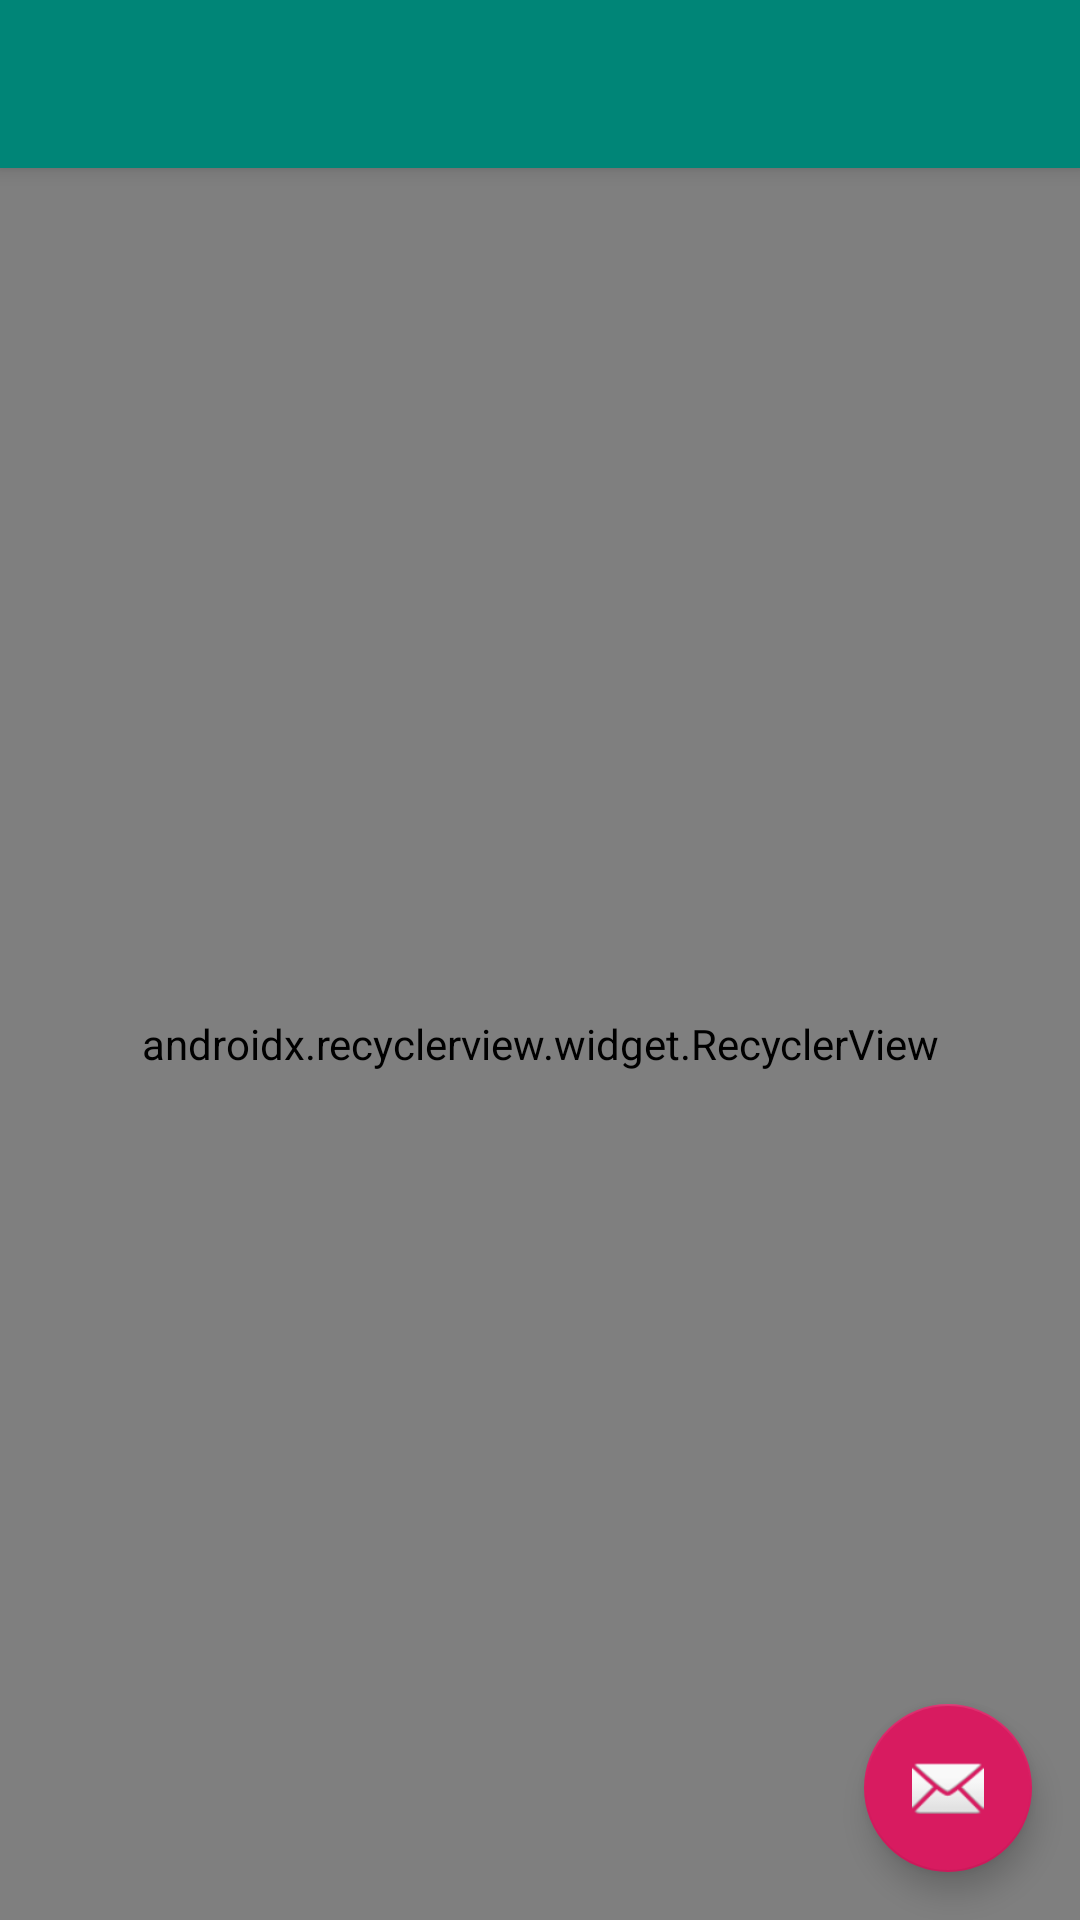

Android layout source for this screen:
<!-- AndroidManifest.xml: activity theme AppTheme.NoActionBar -->
<!-- res/layout/activity_main.xml -->
<?xml version="1.0" encoding="utf-8"?>
<android.support.design.widget.CoordinatorLayout
    xmlns:android="http://schemas.android.com/apk/res/android"
    xmlns:app="http://schemas.android.com/apk/res-auto"
    xmlns:tools="http://schemas.android.com/tools"
    android:fitsSystemWindows="true"
    android:layout_width="match_parent"
    android:layout_height="match_parent"
    tools:context=".ui.main.MainActivity"
    >

    <android.support.design.widget.AppBarLayout
        android:layout_width="match_parent"
        android:layout_height="wrap_content"
        android:theme="@style/AppTheme.AppBarOverlay">

        <android.support.v7.widget.Toolbar
            android:id="@+id/toolbar"
            android:layout_width="match_parent"
            android:layout_height="?attr/actionBarSize"
            android:background="?attr/colorPrimary"
            app:popupTheme="@style/AppTheme.PopupOverlay" />

    </android.support.design.widget.AppBarLayout>

    <include layout="@layout/content_main"/>

    <android.support.design.widget.FloatingActionButton
        android:id="@+id/fab"
        android:layout_width="wrap_content"
        android:layout_height="wrap_content"
        android:layout_gravity="bottom|end"
        android:layout_margin="@dimen/fab_margin"
        app:srcCompat="@android:drawable/ic_dialog_email" />

</android.support.design.widget.CoordinatorLayout>
<!-- res/layout/content_main.xml (included above) -->
<?xml version="1.0" encoding="utf-8"?>
<android.support.constraint.ConstraintLayout
    xmlns:android="http://schemas.android.com/apk/res/android"
    xmlns:app="http://schemas.android.com/apk/res-auto"
    xmlns:tools="http://schemas.android.com/tools"
    android:layout_width="match_parent"
    android:layout_height="match_parent"
    app:layout_behavior="@string/appbar_scrolling_view_behavior"
    tools:context=".ui.main.MainActivity"
    tools:showIn="@layout/activity_main">

    <android.support.v7.widget.RecyclerView
        android:id="@+id/mainRecycler"
        android:layout_width="match_parent"
        android:layout_height="match_parent"
        app:layoutManager="android.support.v7.widget.LinearLayoutManager"
        app:layout_behavior="@string/appbar_scrolling_view_behavior"
        tools:listitem="@layout/item_note"
        >
    </android.support.v7.widget.RecyclerView>

</android.support.constraint.ConstraintLayout>
<!-- res/layout/item_note.xml (included above) -->
<?xml version="1.0" encoding="utf-8"?>
<android.support.v7.widget.CardView
    xmlns:android="http://schemas.android.com/apk/res/android"
    android:layout_width="match_parent"
    android:layout_height="wrap_content"
    xmlns:tools="http://schemas.android.com/tools"
    android:layout_margin="@dimen/card_view_margin"
    tools:backgroundTint="@android:color/holo_purple">

    <LinearLayout
        android:layout_width="match_parent"
        android:layout_height="wrap_content"
        android:orientation="vertical"
        >

        <TextView
            android:id="@+id/title"
            android:layout_width="match_parent"
            android:layout_height="wrap_content"
            style="@style/TextAppearance.AppCompat.Title"
            android:layout_margin="@dimen/text_view_margin"
            tools:text="Some text"
            />

        <TextView
            android:id="@+id/body"
            style="@style/TextAppearance.AppCompat"
            android:layout_width="match_parent"
            android:layout_height="wrap_content"
            android:layout_margin="@dimen/text_view_margin"
            tools:text="Some more text"
            />

    </LinearLayout>

</android.support.v7.widget.CardView>
<!-- resources referenced by this layout -->
<resources>
  <dimen name="card_view_margin">4dp</dimen>
  <dimen name="fab_margin">16dp</dimen>
  <dimen name="text_view_margin">8dp</dimen>
  <style name="AppTheme.AppBarOverlay" parent="ThemeOverlay.AppCompat.Dark.ActionBar" />
  <style name="AppTheme.PopupOverlay" parent="ThemeOverlay.AppCompat.Light" />
  <style name="AppTheme.NoActionBar">
          <item name="windowActionBar">false</item>
          <item name="windowNoTitle">true</item>
      </style>
</resources>
